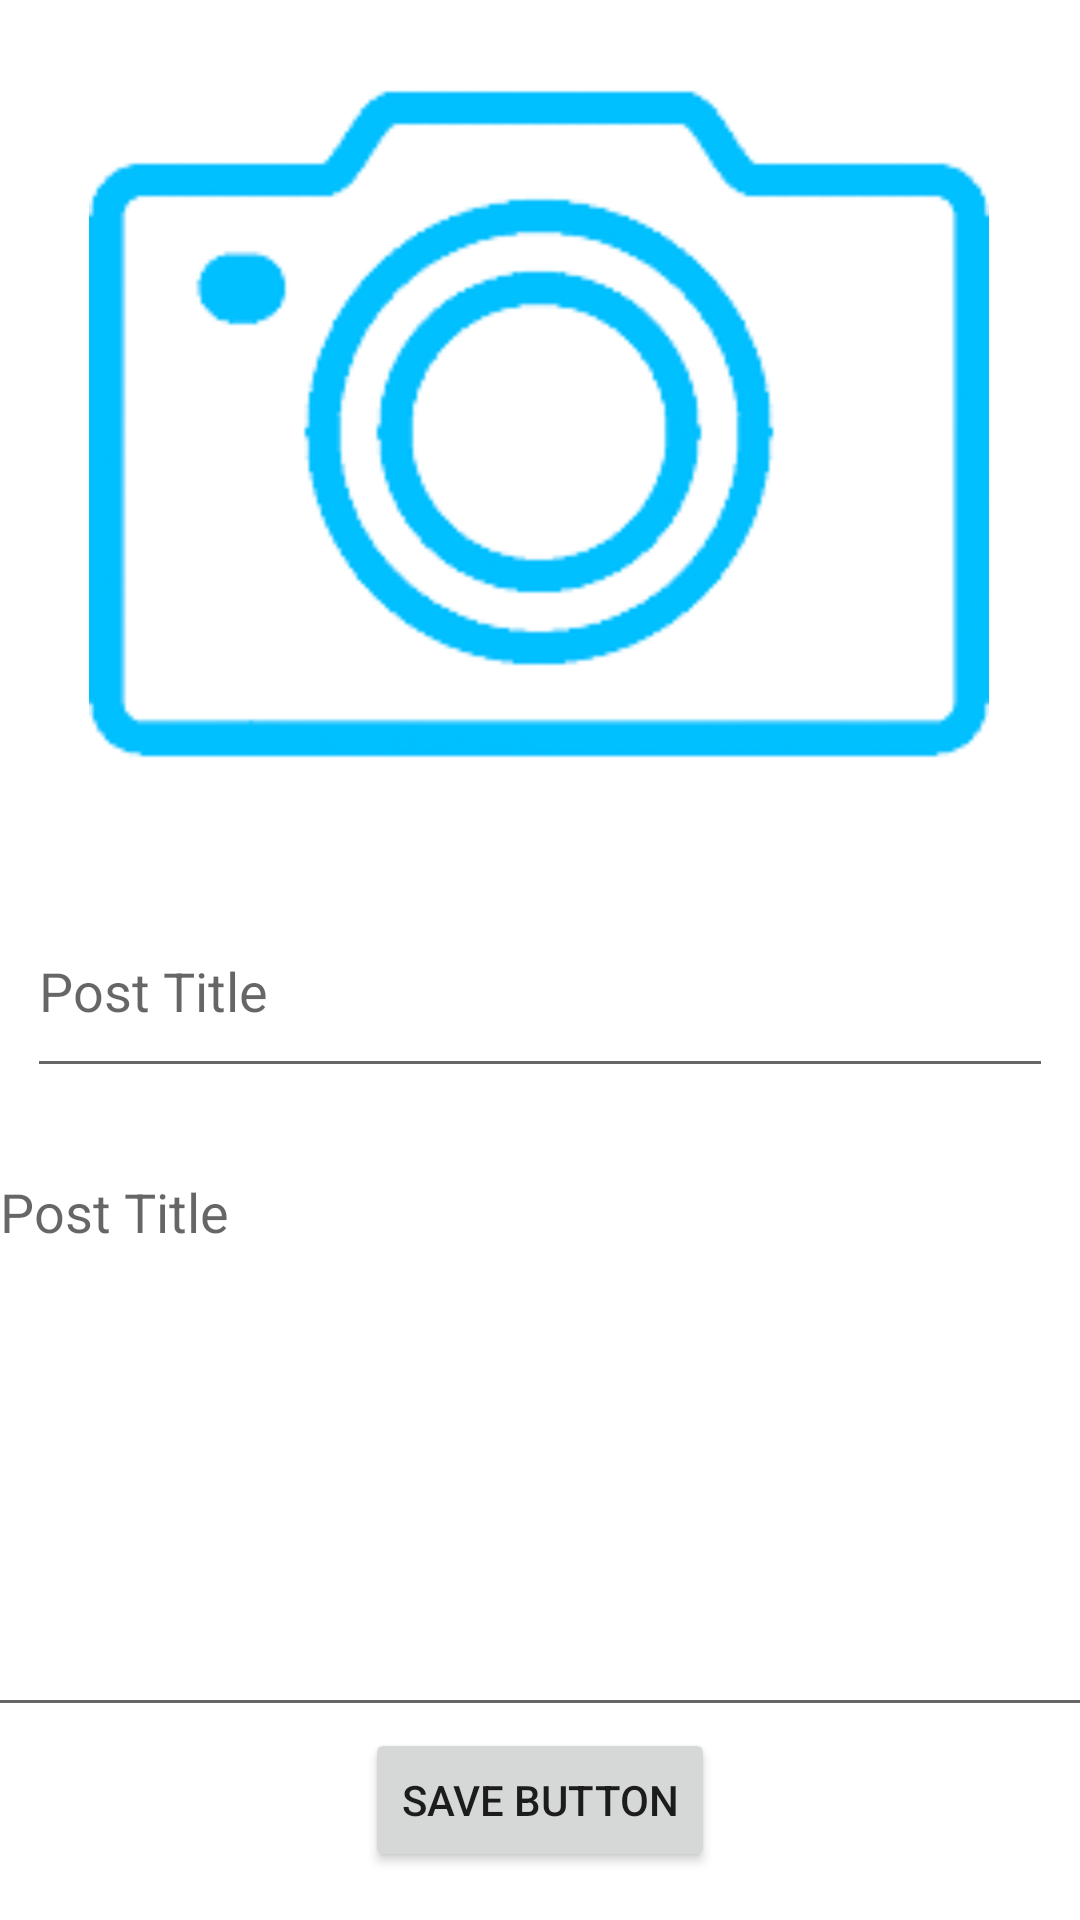

Write the Android layout XML for this screen, with the resource values it uses.
<!-- AndroidManifest.xml: application theme Theme.JournalAppFirebase -->
<!-- res/layout/activity_feed_activityy.xml -->
<?xml version="1.0" encoding="utf-8"?>
<androidx.constraintlayout.widget.ConstraintLayout xmlns:android="http://schemas.android.com/apk/res/android"
    xmlns:app="http://schemas.android.com/apk/res-auto"
    xmlns:tools="http://schemas.android.com/tools"
    android:layout_width="match_parent"
    android:layout_height="match_parent"
    android:background="@drawable/feedbackground"
    tools:context=".FeedActivityy">

    <ImageView
        android:id="@+id/postImageView"
        android:layout_width="300dp"
        android:layout_height="300dp"
        android:scaleType="fitXY"
        android:src="@drawable/cameraiconnobg"
        app:layout_constraintBottom_toBottomOf="parent"
        app:layout_constraintEnd_toEndOf="parent"
        app:layout_constraintHorizontal_bias="0.495"
        app:layout_constraintStart_toStartOf="parent"
        app:layout_constraintTop_toTopOf="parent"
        app:layout_constraintVertical_bias="0.0" />

    <EditText
        android:id="@+id/titleEditText"
        android:layout_width="342dp"
        android:layout_height="68dp"
        android:hint="Post Title"
        app:layout_constraintBottom_toBottomOf="parent"
        app:layout_constraintEnd_toEndOf="parent"
        app:layout_constraintHorizontal_bias="0.492"
        app:layout_constraintStart_toStartOf="parent"
        app:layout_constraintTop_toTopOf="parent"
        app:layout_constraintVertical_bias="0.515" />

    <EditText
        android:id="@+id/thoughtsEditText"
        android:layout_width="369dp"
        android:layout_height="194dp"
        android:gravity="start"
        android:hint="Post Title"
        app:layout_constraintBottom_toBottomOf="parent"
        app:layout_constraintEnd_toEndOf="parent"
        app:layout_constraintStart_toStartOf="parent"
        app:layout_constraintTop_toBottomOf="@+id/titleEditText"
        app:layout_constraintVertical_bias="0.228" />

    <Button
        android:id="@+id/saveButton"
        android:layout_width="wrap_content"
        android:layout_height="wrap_content"
        android:layout_marginBottom="16dp"
        android:text="Save Button"
        app:layout_constraintBottom_toBottomOf="parent"
        app:layout_constraintEnd_toEndOf="parent"
        app:layout_constraintStart_toStartOf="parent" />
</androidx.constraintlayout.widget.ConstraintLayout>
<!-- resources referenced by this layout -->
<resources>
  <!-- drawable cameraiconnobg: png bitmap (drawable, 17271 bytes) -->
  <style name="Theme.JournalAppFirebase" parent="Theme.MaterialComponents.DayNight.DarkActionBar">
          
          <item name="colorPrimary">@color/purple_500</item>
          <item name="colorPrimaryVariant">@color/purple_700</item>
          <item name="colorOnPrimary">@color/white</item>
          
          <item name="colorSecondary">@color/teal_200</item>
          <item name="colorSecondaryVariant">@color/teal_700</item>
          <item name="colorOnSecondary">@color/black</item>
          
          <item name="android:statusBarColor">?attr/colorPrimaryVariant</item>
          
      </style>
  <!-- not gathered from this repository: default colours our renderer supplied (Android Studio template values) -->
  <color name="purple_500">#FF6200EE</color>
  <color name="purple_700">#FF3700B3</color>
  <color name="teal_200">#FF03DAC5</color>
  <color name="teal_700">#FF018786</color>
  <color name="black">#FF000000</color>
  <color name="white">#FFFFFFFF</color>
</resources>
